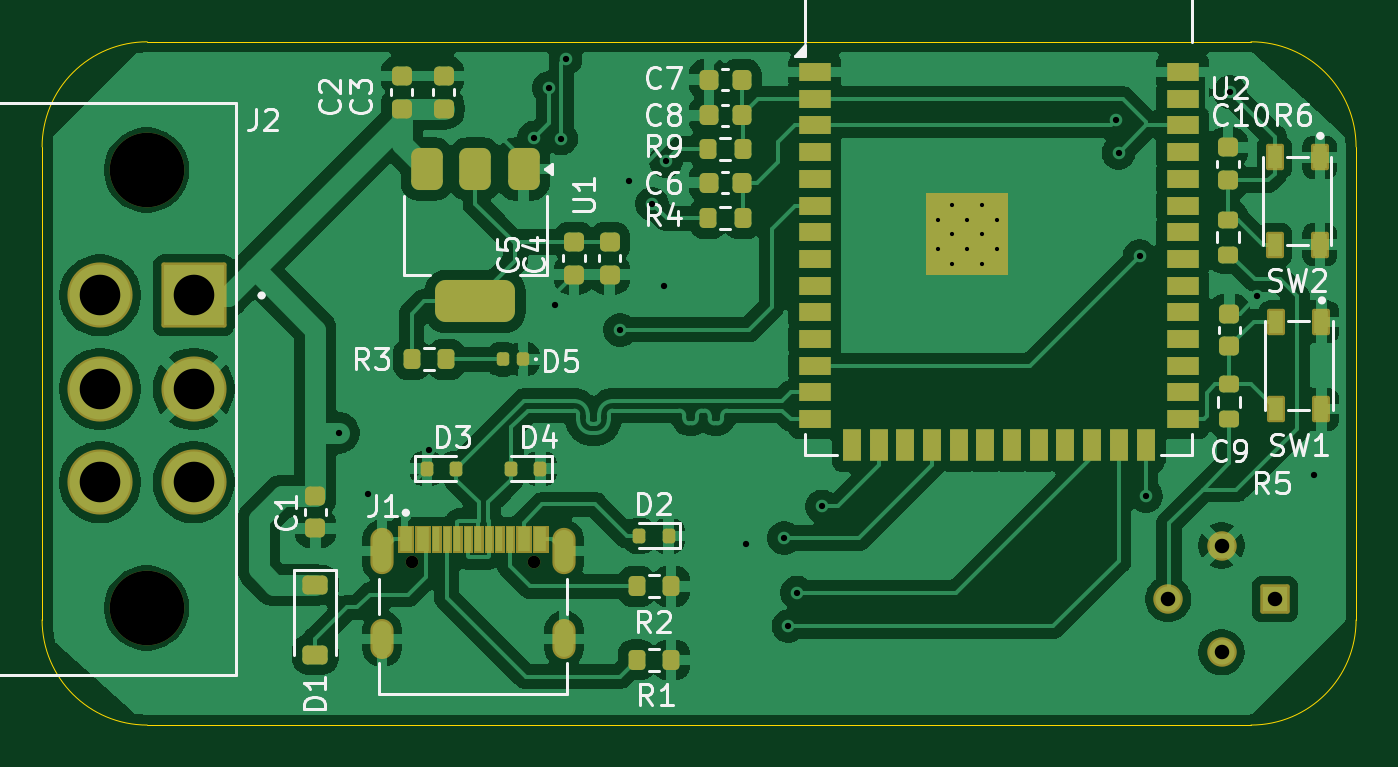
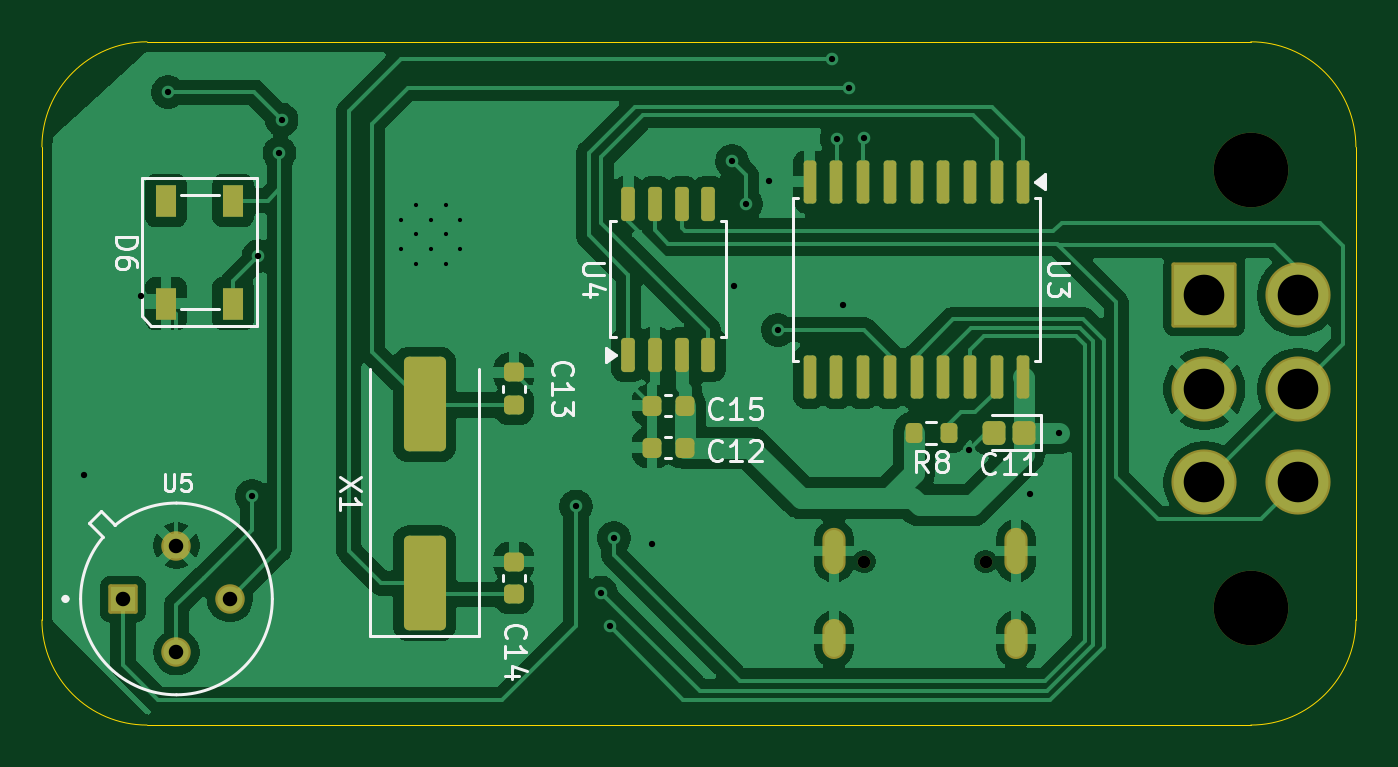
Circuit board: 11 layer files. Board 62.5 x 32.5 mm.
- bottom_copper: esp-32 s3 template-B_Cu.gbr (91446 bytes)
- bottom_mask: esp-32 s3 template-B_Mask.gbr (3982 bytes)
- paste: esp-32 s3 template-B_Paste.gbr (3094 bytes)
- bottom_silk: esp-32 s3 template-B_Silkscreen.gbr (17860 bytes)
- outline: esp-32 s3 template-Edge_Cuts.gbr (993 bytes)
- top_copper: esp-32 s3 template-F_Cu.gbr (154027 bytes)
- top_mask: esp-32 s3 template-F_Mask.gbr (9784 bytes)
- paste: esp-32 s3 template-F_Paste.gbr (5881 bytes)
- top_silk: esp-32 s3 template-F_Silkscreen.gbr (40214 bytes)
- drill: esp-32 s3 template-NPTH.drl (458 bytes)
- drill: esp-32 s3 template-PTH.drl (1414 bytes)

=== bottom_copper: esp-32 s3 template-B_Cu.gbr (91446 bytes, source omitted) ===
=== bottom_mask: esp-32 s3 template-B_Mask.gbr ===
%TF.GenerationSoftware,KiCad,Pcbnew,9.0.1*%
%TF.CreationDate,2025-10-12T18:30:29-07:00*%
%TF.ProjectId,esp-32 s3 template,6573702d-3332-4207-9333-2074656d706c,rev?*%
%TF.SameCoordinates,Original*%
%TF.FileFunction,Soldermask,Bot*%
%TF.FilePolarity,Negative*%
%FSLAX46Y46*%
G04 Gerber Fmt 4.6, Leading zero omitted, Abs format (unit mm)*
G04 Created by KiCad (PCBNEW 9.0.1) date 2025-10-12 18:30:29*
%MOMM*%
%LPD*%
G01*
G04 APERTURE LIST*
G04 Aperture macros list*
%AMRoundRect*
0 Rectangle with rounded corners*
0 $1 Rounding radius*
0 $2 $3 $4 $5 $6 $7 $8 $9 X,Y pos of 4 corners*
0 Add a 4 corners polygon primitive as box body*
4,1,4,$2,$3,$4,$5,$6,$7,$8,$9,$2,$3,0*
0 Add four circle primitives for the rounded corners*
1,1,$1+$1,$2,$3*
1,1,$1+$1,$4,$5*
1,1,$1+$1,$6,$7*
1,1,$1+$1,$8,$9*
0 Add four rect primitives between the rounded corners*
20,1,$1+$1,$2,$3,$4,$5,0*
20,1,$1+$1,$4,$5,$6,$7,0*
20,1,$1+$1,$6,$7,$8,$9,0*
20,1,$1+$1,$8,$9,$2,$3,0*%
G04 Aperture macros list end*
%ADD10C,0.600000*%
%ADD11O,1.104000X2.204000*%
%ADD12O,1.104000X1.904000*%
%ADD13C,3.550000*%
%ADD14RoundRect,0.102000X-1.447500X1.447500X-1.447500X-1.447500X1.447500X-1.447500X1.447500X1.447500X0*%
%ADD15C,3.099000*%
%ADD16RoundRect,0.225000X0.250000X-0.225000X0.250000X0.225000X-0.250000X0.225000X-0.250000X-0.225000X0*%
%ADD17RoundRect,0.250000X0.750000X-2.000000X0.750000X2.000000X-0.750000X2.000000X-0.750000X-2.000000X0*%
%ADD18RoundRect,0.150000X-0.150000X0.875000X-0.150000X-0.875000X0.150000X-0.875000X0.150000X0.875000X0*%
%ADD19RoundRect,0.225000X0.225000X0.250000X-0.225000X0.250000X-0.225000X-0.250000X0.225000X-0.250000X0*%
%ADD20RoundRect,0.200000X-0.200000X-0.275000X0.200000X-0.275000X0.200000X0.275000X-0.200000X0.275000X0*%
%ADD21RoundRect,0.162500X0.162500X-0.650000X0.162500X0.650000X-0.162500X0.650000X-0.162500X-0.650000X0*%
%ADD22RoundRect,0.102000X0.599000X0.599000X-0.599000X0.599000X-0.599000X-0.599000X0.599000X-0.599000X0*%
%ADD23C,1.402000*%
%ADD24RoundRect,0.250000X-0.295000X-0.315000X0.295000X-0.315000X0.295000X0.315000X-0.295000X0.315000X0*%
%ADD25R,1.000000X1.500000*%
G04 APERTURE END LIST*
D10*
%TO.C,J1*%
X122610000Y-59720000D03*
X128390000Y-59720000D03*
D11*
X121175000Y-59230000D03*
X129825000Y-59230000D03*
D12*
X121175000Y-63400000D03*
X129825000Y-63400000D03*
%TD*%
D13*
%TO.C,J2*%
X109975000Y-41100000D03*
X109975000Y-61930000D03*
D14*
X112205000Y-47065000D03*
D15*
X112205000Y-51515000D03*
X112205000Y-55955000D03*
X107755000Y-55955000D03*
X107755000Y-51515000D03*
X107755000Y-47065000D03*
%TD*%
D16*
%TO.C,C13*%
X145050000Y-52275000D03*
X145050000Y-50725000D03*
%TD*%
D17*
%TO.C,X1*%
X149300000Y-60750000D03*
X149300000Y-52250000D03*
%TD*%
D16*
%TO.C,C14*%
X145050000Y-61275000D03*
X145050000Y-59725000D03*
%TD*%
D18*
%TO.C,U3*%
X120820000Y-41650000D03*
X122090000Y-41650000D03*
X123360000Y-41650000D03*
X124630000Y-41650000D03*
X125900000Y-41650000D03*
X127170000Y-41650000D03*
X128440000Y-41650000D03*
X129710000Y-41650000D03*
X130980000Y-41650000D03*
X130980000Y-50950000D03*
X129710000Y-50950000D03*
X128440000Y-50950000D03*
X127170000Y-50950000D03*
X125900000Y-50950000D03*
X124630000Y-50950000D03*
X123360000Y-50950000D03*
X122090000Y-50950000D03*
X120820000Y-50950000D03*
%TD*%
D19*
%TO.C,C12*%
X138475000Y-54300000D03*
X136925000Y-54300000D03*
%TD*%
D20*
%TO.C,R8*%
X124375000Y-53600000D03*
X126025000Y-53600000D03*
%TD*%
D21*
%TO.C,U4*%
X139605000Y-49887500D03*
X138335000Y-49887500D03*
X137065000Y-49887500D03*
X135795000Y-49887500D03*
X135795000Y-42712500D03*
X137065000Y-42712500D03*
X138335000Y-42712500D03*
X139605000Y-42712500D03*
%TD*%
D22*
%TO.C,U5*%
X163640000Y-61500000D03*
D23*
X161100000Y-64040000D03*
X158560000Y-61500000D03*
X161100000Y-58960000D03*
%TD*%
D24*
%TO.C,C11*%
X120785000Y-53600000D03*
X122215000Y-53600000D03*
%TD*%
D25*
%TO.C,D6*%
X161600000Y-47450000D03*
X158400000Y-47450000D03*
X158400000Y-42550000D03*
X161600000Y-42550000D03*
%TD*%
D19*
%TO.C,C15*%
X138475000Y-52300000D03*
X136925000Y-52300000D03*
%TD*%
M02*

=== paste: esp-32 s3 template-B_Paste.gbr (3094 bytes, source withheld) ===
=== bottom_silk: esp-32 s3 template-B_Silkscreen.gbr (17860 bytes, source omitted) ===
=== outline: esp-32 s3 template-Edge_Cuts.gbr ===
%TF.GenerationSoftware,KiCad,Pcbnew,9.0.1*%
%TF.CreationDate,2025-10-12T18:30:29-07:00*%
%TF.ProjectId,esp-32 s3 template,6573702d-3332-4207-9333-2074656d706c,rev?*%
%TF.SameCoordinates,Original*%
%TF.FileFunction,Profile,NP*%
%FSLAX46Y46*%
G04 Gerber Fmt 4.6, Leading zero omitted, Abs format (unit mm)*
G04 Created by KiCad (PCBNEW 9.0.1) date 2025-10-12 18:30:29*
%MOMM*%
%LPD*%
G01*
G04 APERTURE LIST*
%TA.AperFunction,Profile*%
%ADD10C,0.050000*%
%TD*%
G04 APERTURE END LIST*
D10*
X162500000Y-67500000D02*
X110000000Y-67500000D01*
X162500000Y-35000000D02*
G75*
G02*
X167500000Y-40000000I0J-5000000D01*
G01*
X167500000Y-62500000D02*
G75*
G02*
X162500000Y-67500000I-5000000J0D01*
G01*
X167500000Y-62500000D02*
X167500000Y-40000000D01*
X105000000Y-40000000D02*
X105000000Y-62500000D01*
X105000000Y-40000000D02*
G75*
G02*
X110000000Y-35000000I5000000J0D01*
G01*
X162500000Y-35000000D02*
X110000000Y-35000000D01*
X110000000Y-67500000D02*
G75*
G02*
X105000000Y-62500000I0J5000000D01*
G01*
M02*

=== top_copper: esp-32 s3 template-F_Cu.gbr (154027 bytes, source omitted) ===
=== top_mask: esp-32 s3 template-F_Mask.gbr (9784 bytes, source omitted) ===
=== paste: esp-32 s3 template-F_Paste.gbr ===
%TF.GenerationSoftware,KiCad,Pcbnew,9.0.1*%
%TF.CreationDate,2025-10-12T18:30:29-07:00*%
%TF.ProjectId,esp-32 s3 template,6573702d-3332-4207-9333-2074656d706c,rev?*%
%TF.SameCoordinates,Original*%
%TF.FileFunction,Paste,Top*%
%TF.FilePolarity,Positive*%
%FSLAX46Y46*%
G04 Gerber Fmt 4.6, Leading zero omitted, Abs format (unit mm)*
G04 Created by KiCad (PCBNEW 9.0.1) date 2025-10-12 18:30:29*
%MOMM*%
%LPD*%
G01*
G04 APERTURE LIST*
G04 Aperture macros list*
%AMRoundRect*
0 Rectangle with rounded corners*
0 $1 Rounding radius*
0 $2 $3 $4 $5 $6 $7 $8 $9 X,Y pos of 4 corners*
0 Add a 4 corners polygon primitive as box body*
4,1,4,$2,$3,$4,$5,$6,$7,$8,$9,$2,$3,0*
0 Add four circle primitives for the rounded corners*
1,1,$1+$1,$2,$3*
1,1,$1+$1,$4,$5*
1,1,$1+$1,$6,$7*
1,1,$1+$1,$8,$9*
0 Add four rect primitives between the rounded corners*
20,1,$1+$1,$2,$3,$4,$5,0*
20,1,$1+$1,$4,$5,$6,$7,0*
20,1,$1+$1,$6,$7,$8,$9,0*
20,1,$1+$1,$8,$9,$2,$3,0*%
G04 Aperture macros list end*
%ADD10RoundRect,0.225000X0.250000X-0.225000X0.250000X0.225000X-0.250000X0.225000X-0.250000X-0.225000X0*%
%ADD11RoundRect,0.200000X-0.200000X-0.275000X0.200000X-0.275000X0.200000X0.275000X-0.200000X0.275000X0*%
%ADD12RoundRect,0.200000X0.275000X-0.200000X0.275000X0.200000X-0.275000X0.200000X-0.275000X-0.200000X0*%
%ADD13RoundRect,0.225000X-0.375000X0.225000X-0.375000X-0.225000X0.375000X-0.225000X0.375000X0.225000X0*%
%ADD14R,0.650000X1.050000*%
%ADD15RoundRect,0.225000X0.225000X0.250000X-0.225000X0.250000X-0.225000X-0.250000X0.225000X-0.250000X0*%
%ADD16R,0.600000X1.140000*%
%ADD17R,0.300000X1.140000*%
%ADD18RoundRect,0.225000X-0.250000X0.225000X-0.250000X-0.225000X0.250000X-0.225000X0.250000X0.225000X0*%
%ADD19R,0.900000X0.900000*%
%ADD20R,1.500000X0.900000*%
%ADD21R,0.900000X1.500000*%
%ADD22RoundRect,0.375000X-0.375000X0.625000X-0.375000X-0.625000X0.375000X-0.625000X0.375000X0.625000X0*%
%ADD23RoundRect,0.500000X-1.400000X0.500000X-1.400000X-0.500000X1.400000X-0.500000X1.400000X0.500000X0*%
%ADD24RoundRect,0.150000X-0.150000X-0.200000X0.150000X-0.200000X0.150000X0.200000X-0.150000X0.200000X0*%
%ADD25RoundRect,0.150000X0.150000X0.200000X-0.150000X0.200000X-0.150000X-0.200000X0.150000X-0.200000X0*%
%ADD26RoundRect,0.147500X0.147500X0.172500X-0.147500X0.172500X-0.147500X-0.172500X0.147500X-0.172500X0*%
G04 APERTURE END LIST*
D10*
%TO.C,C9*%
X161475000Y-49487500D03*
X161475000Y-47937500D03*
%TD*%
D11*
%TO.C,R4*%
X136675000Y-43400000D03*
X138325000Y-43400000D03*
%TD*%
D12*
%TO.C,R5*%
X161475000Y-52937500D03*
X161475000Y-51287500D03*
%TD*%
D13*
%TO.C,D1*%
X118000000Y-60850000D03*
X118000000Y-64150000D03*
%TD*%
D11*
%TO.C,R2*%
X133275000Y-60900000D03*
X134925000Y-60900000D03*
%TD*%
%TO.C,R1*%
X133275000Y-64400000D03*
X134925000Y-64400000D03*
%TD*%
D14*
%TO.C,SW1*%
X165850000Y-48325000D03*
X165850000Y-52475000D03*
X163700000Y-48325000D03*
X163700000Y-52475000D03*
%TD*%
D10*
%TO.C,C3*%
X124100000Y-38175000D03*
X124100000Y-36625000D03*
%TD*%
D15*
%TO.C,C8*%
X138275000Y-38500000D03*
X136725000Y-38500000D03*
%TD*%
D16*
%TO.C,J1*%
X122300000Y-58650000D03*
X123100000Y-58650000D03*
D17*
X124250000Y-58650000D03*
X125250000Y-58650000D03*
X125750000Y-58650000D03*
X126750000Y-58650000D03*
D16*
X128700000Y-58650000D03*
X127900000Y-58650000D03*
D17*
X127250000Y-58650000D03*
X126250000Y-58650000D03*
X124750000Y-58650000D03*
X123750000Y-58650000D03*
%TD*%
D18*
%TO.C,C4*%
X132000000Y-44525000D03*
X132000000Y-46075000D03*
%TD*%
%TO.C,C1*%
X118000000Y-56600000D03*
X118000000Y-58150000D03*
%TD*%
D11*
%TO.C,R9*%
X136675000Y-40100000D03*
X138325000Y-40100000D03*
%TD*%
D15*
%TO.C,C6*%
X138275000Y-41700000D03*
X136725000Y-41700000D03*
%TD*%
D19*
%TO.C,U2*%
X147600000Y-42760000D03*
X147600000Y-44160000D03*
X147600000Y-45560000D03*
X149000000Y-42760000D03*
X149000000Y-44160000D03*
X149000000Y-45560000D03*
X150400000Y-42760000D03*
X150400000Y-44160000D03*
X150400000Y-45560000D03*
D20*
X141750000Y-36440000D03*
X141750000Y-37710000D03*
X141750000Y-38980000D03*
X141750000Y-40250000D03*
X141750000Y-41520000D03*
X141750000Y-42790000D03*
X141750000Y-44060000D03*
X141750000Y-45330000D03*
X141750000Y-46600000D03*
X141750000Y-47870000D03*
X141750000Y-49140000D03*
X141750000Y-50410000D03*
X141750000Y-51680000D03*
X141750000Y-52950000D03*
D21*
X143515000Y-54200000D03*
X144785000Y-54200000D03*
X146055000Y-54200000D03*
X147325000Y-54200000D03*
X148595000Y-54200000D03*
X149865000Y-54200000D03*
X151135000Y-54200000D03*
X152405000Y-54200000D03*
X153675000Y-54200000D03*
X154945000Y-54200000D03*
X156215000Y-54200000D03*
X157485000Y-54200000D03*
D20*
X159250000Y-52950000D03*
X159250000Y-51680000D03*
X159250000Y-50410000D03*
X159250000Y-49140000D03*
X159250000Y-47870000D03*
X159250000Y-46600000D03*
X159250000Y-45330000D03*
X159250000Y-44060000D03*
X159250000Y-42790000D03*
X159250000Y-41520000D03*
X159250000Y-40250000D03*
X159250000Y-38980000D03*
X159250000Y-37710000D03*
X159250000Y-36440000D03*
%TD*%
D12*
%TO.C,R6*%
X161400000Y-45125000D03*
X161400000Y-43475000D03*
%TD*%
D22*
%TO.C,U1*%
X127900000Y-41050000D03*
X125600000Y-41050000D03*
D23*
X125600000Y-47350000D03*
D22*
X123300000Y-41050000D03*
%TD*%
D18*
%TO.C,C5*%
X130300000Y-44525000D03*
X130300000Y-46075000D03*
%TD*%
D15*
%TO.C,C7*%
X138275000Y-36800000D03*
X136725000Y-36800000D03*
%TD*%
D24*
%TO.C,D4*%
X128700000Y-55300000D03*
X127300000Y-55300000D03*
%TD*%
D25*
%TO.C,D3*%
X123300000Y-55300000D03*
X124700000Y-55300000D03*
%TD*%
D10*
%TO.C,C2*%
X122100000Y-38175000D03*
X122100000Y-36625000D03*
%TD*%
D11*
%TO.C,R3*%
X122575000Y-50100000D03*
X124225000Y-50100000D03*
%TD*%
D24*
%TO.C,D2*%
X134800000Y-58500000D03*
X133400000Y-58500000D03*
%TD*%
D26*
%TO.C,D5*%
X127885000Y-50100000D03*
X126915000Y-50100000D03*
%TD*%
D10*
%TO.C,C10*%
X161400000Y-41575000D03*
X161400000Y-40025000D03*
%TD*%
D14*
%TO.C,SW2*%
X165775000Y-40500000D03*
X165775000Y-44650000D03*
X163625000Y-40500000D03*
X163625000Y-44650000D03*
%TD*%
M02*

=== top_silk: esp-32 s3 template-F_Silkscreen.gbr (40214 bytes, source omitted) ===
=== drill: esp-32 s3 template-NPTH.drl ===
M48
; DRILL file {KiCad 9.0.1} date 2025-10-12T18:30:31-0700
; FORMAT={-:-/ absolute / metric / decimal}
; #@! TF.CreationDate,2025-10-12T18:30:31-07:00
; #@! TF.GenerationSoftware,Kicad,Pcbnew,9.0.1
; #@! TF.FileFunction,NonPlated,1,2,NPTH
FMAT,2
METRIC
; #@! TA.AperFunction,NonPlated,NPTH,ComponentDrill
T1C0.600
; #@! TA.AperFunction,NonPlated,NPTH,ComponentDrill
T2C3.550
%
G90
G05
T1
X122.61Y-59.72
X128.39Y-59.72
T2
X109.975Y-41.1
X109.975Y-61.93
M30

=== drill: esp-32 s3 template-PTH.drl ===
M48
; DRILL file {KiCad 9.0.1} date 2025-10-12T18:30:31-0700
; FORMAT={-:-/ absolute / metric / decimal}
; #@! TF.CreationDate,2025-10-12T18:30:31-07:00
; #@! TF.GenerationSoftware,Kicad,Pcbnew,9.0.1
; #@! TF.FileFunction,Plated,1,2,PTH
FMAT,2
METRIC
; #@! TA.AperFunction,Plated,PTH,ComponentDrill
T1C0.200
; #@! TA.AperFunction,Plated,PTH,ViaDrill
T2C0.300
; #@! TA.AperFunction,Plated,PTH,ComponentDrill
T3C0.600
; #@! TA.AperFunction,Plated,PTH,ComponentDrill
T4C0.690
; #@! TA.AperFunction,Plated,PTH,ComponentDrill
T5C1.930
%
G90
G05
T1
X147.6Y-43.46
X147.6Y-44.86
X148.3Y-42.76
X148.3Y-44.16
X148.3Y-45.56
X149.0Y-43.46
X149.0Y-44.86
X149.7Y-42.76
X149.7Y-44.16
X149.7Y-45.56
X150.4Y-43.46
X150.4Y-44.86
T2
X119.1Y-53.6
X120.5Y-56.5
X123.4Y-54.4
X128.406Y-39.559
X129.1Y-37.2
X129.4Y-47.5
X129.7Y-39.6
X129.9Y-35.8
X132.5Y-48.7
X132.9Y-41.6
X134.0Y-42.7
X134.6Y-46.6
X134.674Y-40.674
X138.5Y-58.9
X140.3Y-58.6
X140.5Y-62.8
X140.9Y-61.2
X142.1Y-57.1
X156.1Y-38.7
X156.2Y-40.3
X157.2Y-45.2
X157.5Y-56.6
X161.5Y-37.4
X162.8Y-47.1
X165.5Y-55.6
T4
X158.56Y-61.5
X161.1Y-58.96
X161.1Y-64.04
X163.64Y-61.5
T5
X107.755Y-47.065
X107.755Y-51.515
X107.755Y-55.955
X112.205Y-47.065
X112.205Y-51.515
X112.205Y-55.955
T3
G00X121.175Y-58.68
M15
G01X121.175Y-59.78
M16
G05
G00X121.175Y-63.0
M15
G01X121.175Y-63.8
M16
G05
G00X129.825Y-58.68
M15
G01X129.825Y-59.78
M16
G05
G00X129.825Y-63.0
M15
G01X129.825Y-63.8
M16
G05
M30
